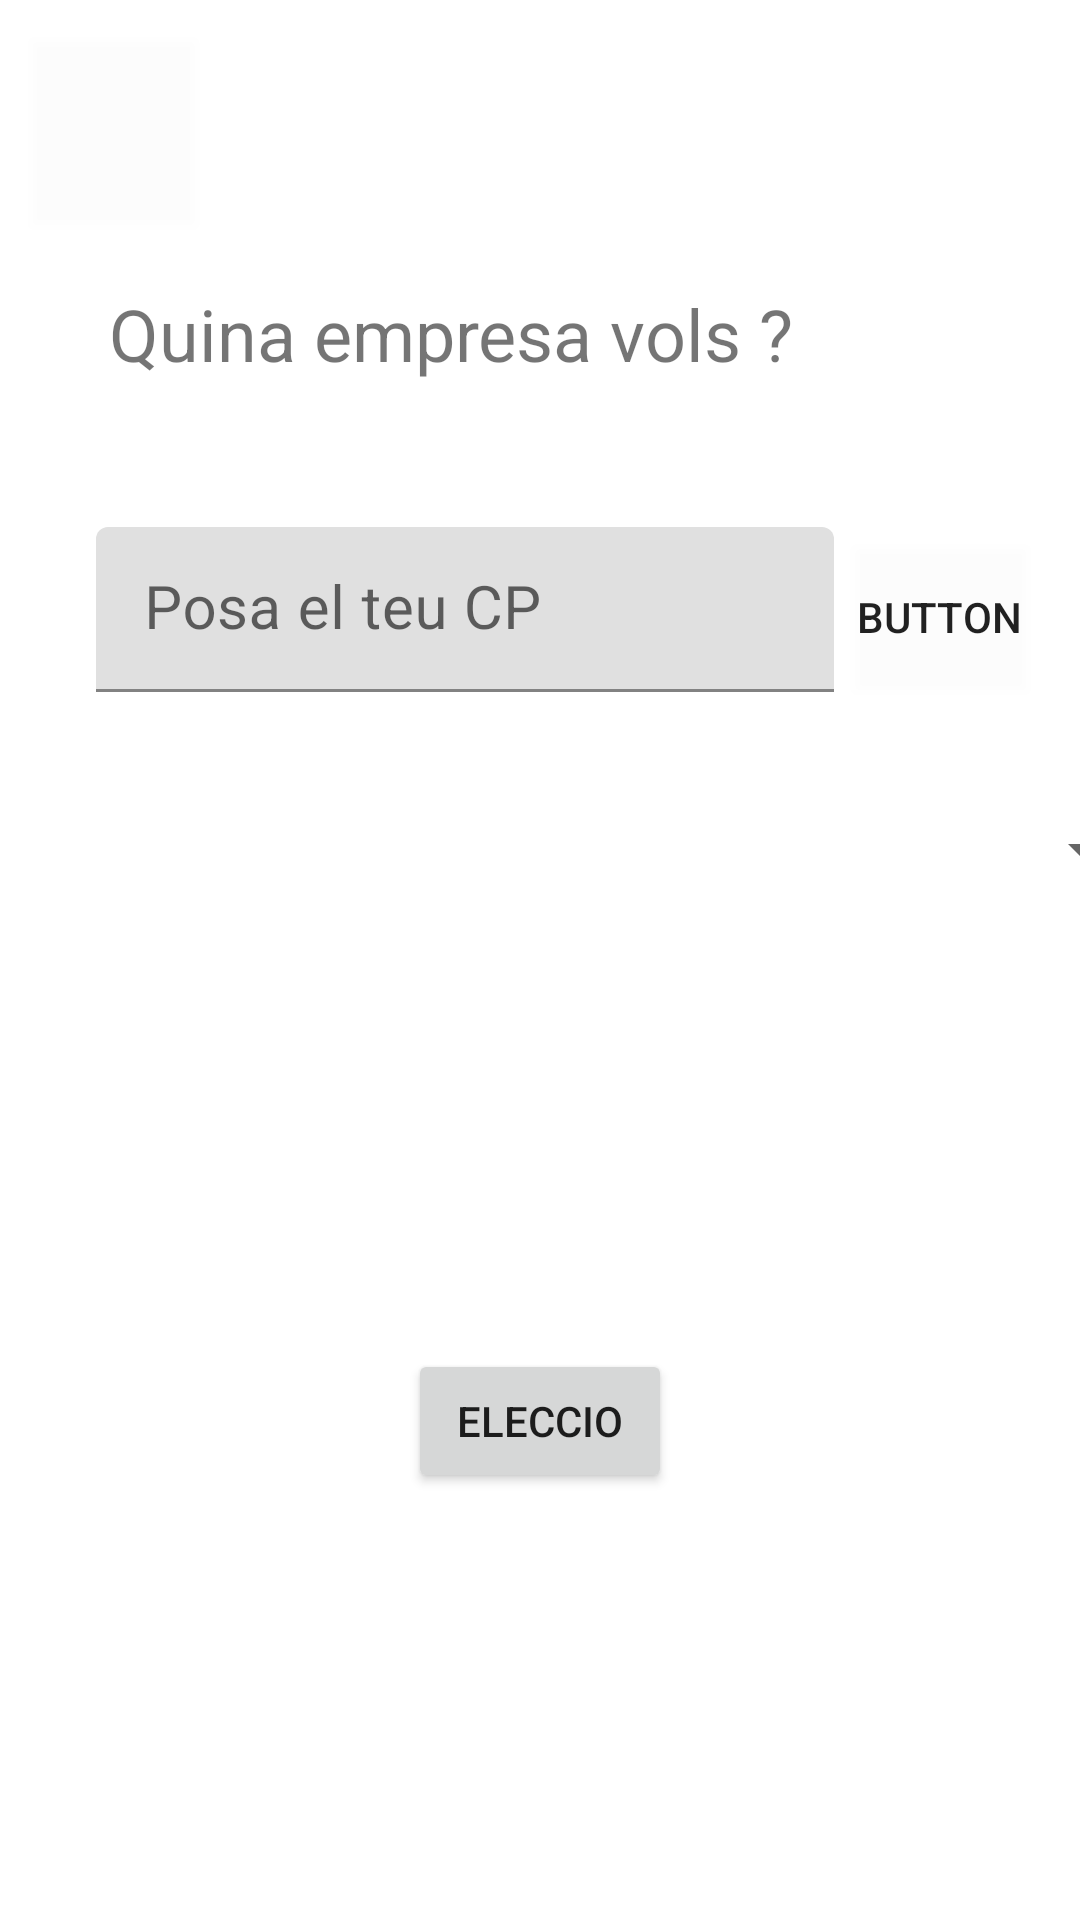

Layout XML and referenced resources for this Android screen:
<!-- AndroidManifest.xml: application theme Theme.TipPay -->
<!-- res/layout/activity_pagar_empresa.xml -->
<?xml version="1.0" encoding="utf-8"?>
<androidx.constraintlayout.widget.ConstraintLayout xmlns:android="http://schemas.android.com/apk/res/android"
    xmlns:app="http://schemas.android.com/apk/res-auto"
    xmlns:tools="http://schemas.android.com/tools"
    android:layout_width="match_parent"
    android:layout_height="match_parent"
    tools:context=".pagarEmpresa">

    <Button
        android:id="@+id/btReturnIniciar2"
        android:layout_width="55dp"
        android:layout_height="62dp"
        android:layout_marginStart="11dp"
        android:background="#14FFFFFF"
        android:backgroundTint="#00FFFFFF"
        android:foregroundTint="#00FFFFFF"
        android:onClick="volver"
        app:icon="@android:drawable/ic_menu_revert"
        app:iconTint="#0E0101"
        app:layout_constraintBottom_toBottomOf="parent"
        app:layout_constraintEnd_toStartOf="@+id/button3"
        app:layout_constraintHorizontal_bias="0.022"
        app:layout_constraintStart_toStartOf="parent"
        app:layout_constraintTop_toTopOf="parent"
        app:layout_constraintVertical_bias="0.023"
        tools:ignore="SpeakableTextPresentCheck" />

    <TextView
        android:id="@+id/textBuscarCP"
        android:layout_width="264dp"
        android:layout_height="47dp"
        android:text="Quina empresa vols ? "
        android:textSize="24sp"
        app:layout_constraintBottom_toBottomOf="parent"
        app:layout_constraintEnd_toEndOf="parent"
        app:layout_constraintHorizontal_bias="0.38"
        app:layout_constraintStart_toStartOf="parent"
        app:layout_constraintTop_toTopOf="parent"
        app:layout_constraintVertical_bias="0.16" />

    <Spinner
        android:id="@+id/spEmpresas"
        android:layout_width="409dp"
        android:layout_height="wrap_content"
        android:minHeight="48dp"
        app:layout_constraintBottom_toBottomOf="parent"
        app:layout_constraintEnd_toEndOf="parent"
        app:layout_constraintStart_toStartOf="parent"
        app:layout_constraintTop_toTopOf="parent"
        app:layout_constraintVertical_bias="0.438"
        tools:ignore="SpeakableTextPresentCheck" />

    <Button
        android:id="@+id/btBuscarCP"
        android:layout_width="58dp"
        android:layout_height="48dp"
        android:background="#11FFFFFF"
        android:text="Button"
        android:onClick="buscar"
        app:icon="@android:drawable/ic_menu_search"
        app:iconTint="#121010"
        app:layout_constraintBottom_toBottomOf="parent"
        app:layout_constraintEnd_toEndOf="parent"
        app:layout_constraintHorizontal_bias="0.0"
        app:layout_constraintStart_toEndOf="@+id/textInputLayout"
        app:layout_constraintTop_toTopOf="parent"
        app:layout_constraintVertical_bias="0.307" />

    <com.google.android.material.textfield.TextInputLayout
        android:id="@+id/textInputLayout"
        android:layout_width="252dp"
        android:layout_height="wrap_content"
        app:layout_constraintBottom_toBottomOf="parent"
        app:layout_constraintEnd_toEndOf="parent"
        app:layout_constraintHorizontal_bias="0.295"
        app:layout_constraintStart_toStartOf="parent"
        app:layout_constraintTop_toTopOf="parent"
        app:layout_constraintVertical_bias="0.3">

        <com.google.android.material.textfield.TextInputEditText
            android:id="@+id/textCP"
            android:layout_width="246dp"
            android:layout_height="55dp"
            android:hint="Posa el teu CP "
            android:textSize="20sp" />
    </com.google.android.material.textfield.TextInputLayout>

    <Button
        android:id="@+id/btnSpinner"
        android:layout_width="wrap_content"
        android:layout_height="wrap_content"
        android:onClick="eleccioCambrer"
        android:text="Eleccio"
        app:layout_constraintBottom_toBottomOf="parent"
        app:layout_constraintEnd_toEndOf="parent"
        app:layout_constraintStart_toStartOf="parent"
        app:layout_constraintTop_toBottomOf="@+id/spEmpresas" />

</androidx.constraintlayout.widget.ConstraintLayout>
<!-- resources referenced by this layout -->
<resources>
  <style name="Theme.TipPay" parent="Theme.MaterialComponents.DayNight.DarkActionBar">
          
          <item name="colorPrimary">#005FEE</item>
          <item name="colorPrimaryVariant">#10CDEF</item>
          <item name="colorOnPrimary">@color/white</item>
          
          <item name="colorSecondary">@color/teal_200</item>
          <item name="colorSecondaryVariant">@color/teal_700</item>
          <item name="colorOnSecondary">@color/black</item>
          
          <item name="android:statusBarColor" tools:targetApi="l">?attr/colorPrimaryVariant</item>
          
      </style>
  <!-- not gathered from this repository: default colours our renderer supplied (Android Studio template values) -->
  <color name="teal_200">#FF03DAC5</color>
  <color name="teal_700">#FF018786</color>
  <color name="black">#FF000000</color>
  <color name="white">#FFFFFFFF</color>
</resources>
